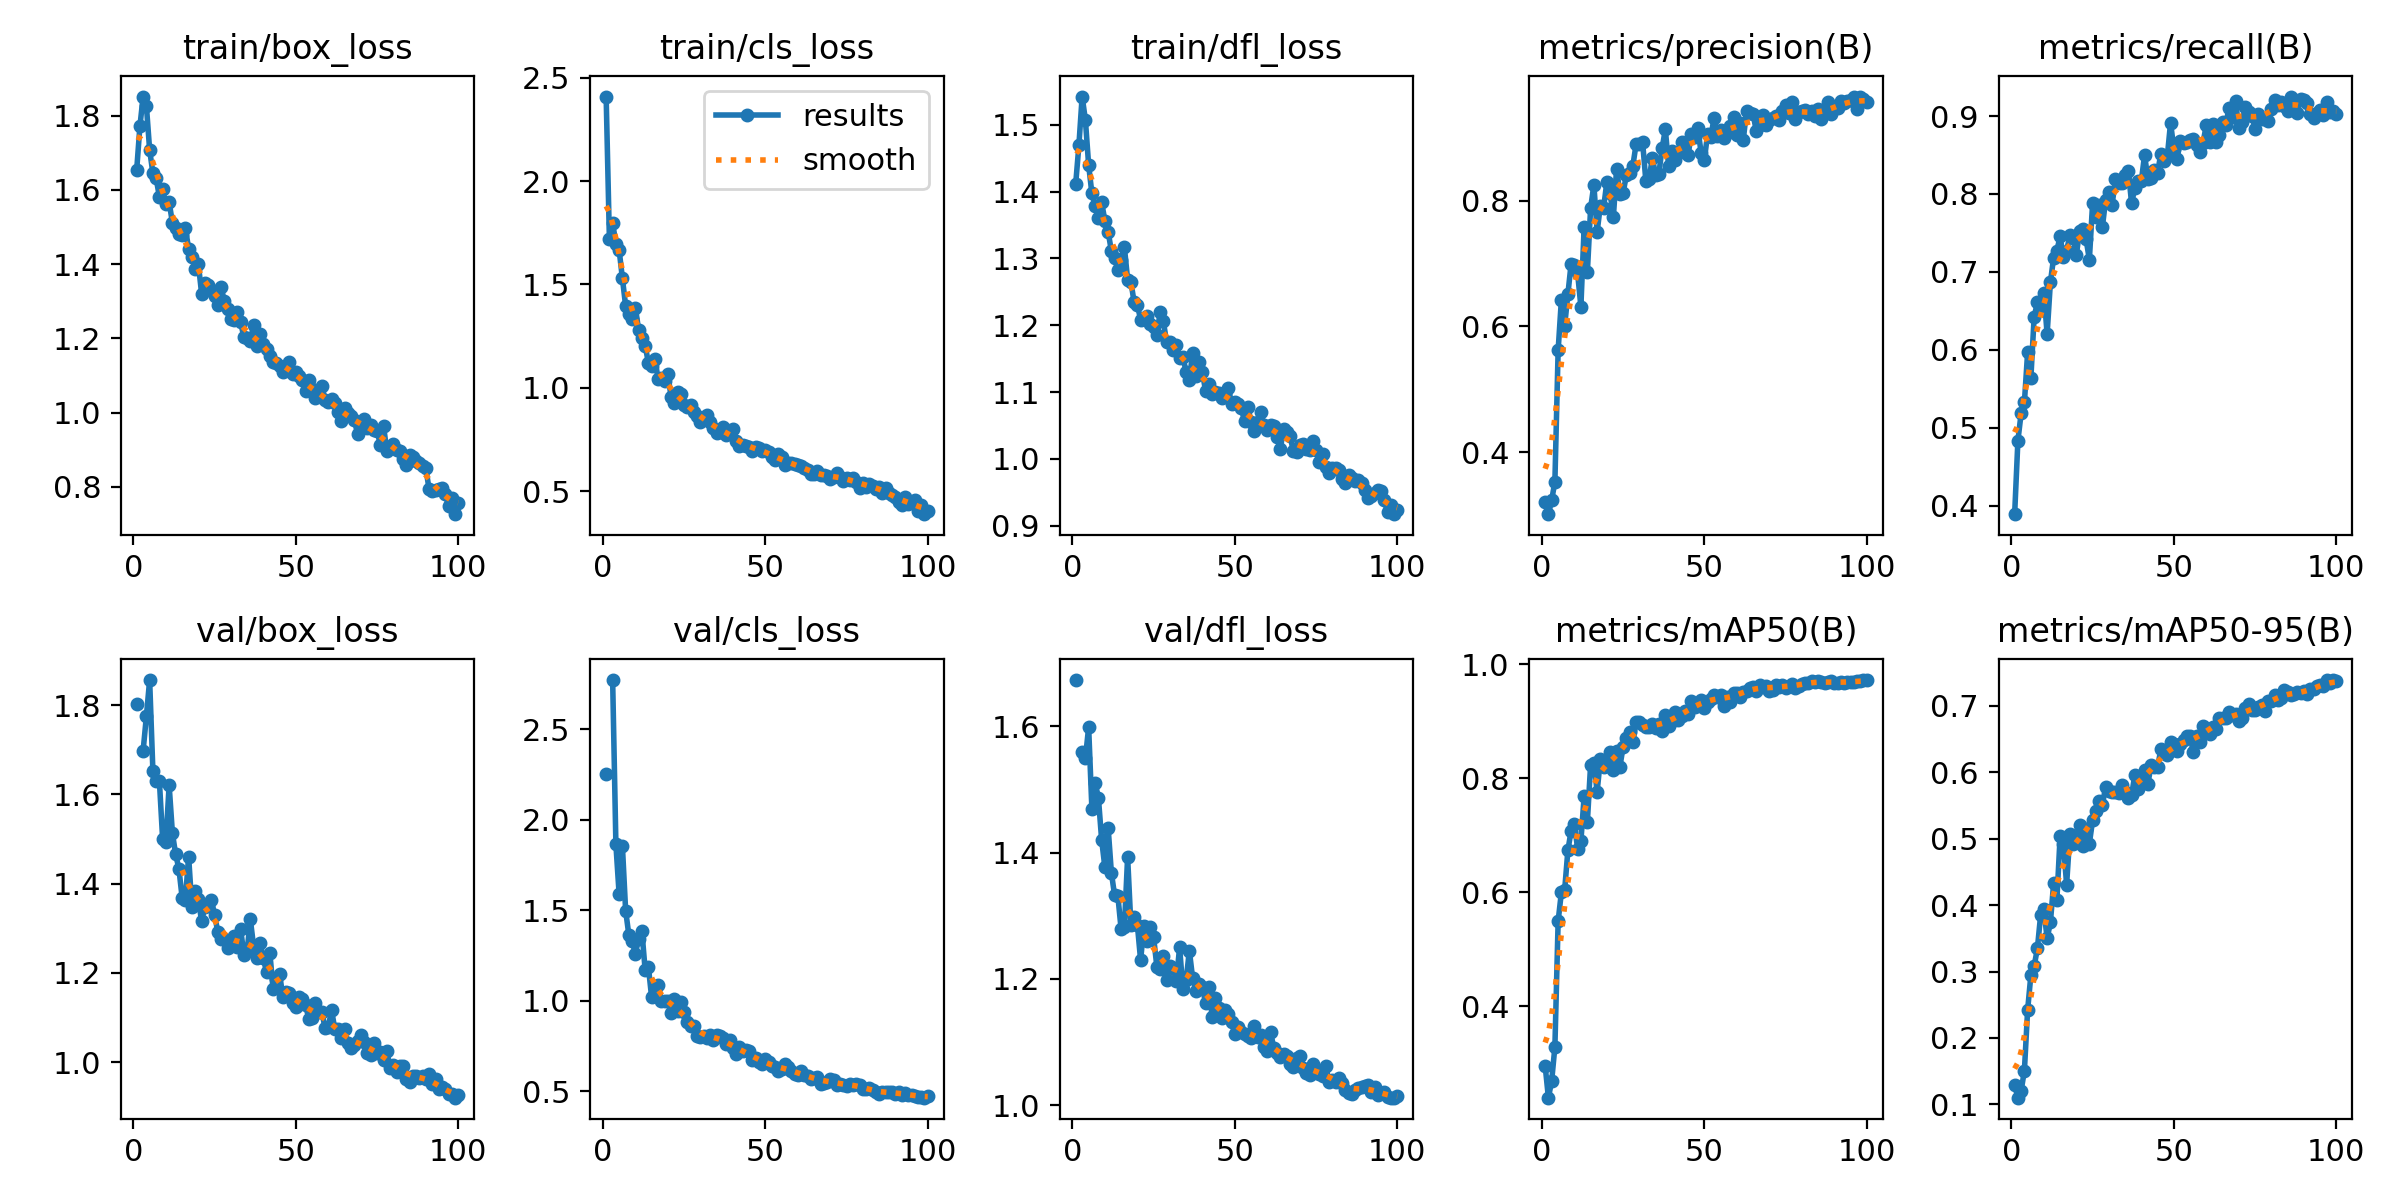

The data file committed next to this chart (first rows):
epoch, time, train/box_loss, train/cls_loss, train/dfl_loss, metrics/precision(B), metrics/recall(B), metrics/mAP50(B), metrics/mAP50-95(B), val/box_loss, val/cls_loss, val/dfl_loss, lr/pg0, lr/pg1, lr/pg2
1, 25.58, 1.652, 2.409, 1.411, 0.321, 0.3889, 0.2955, 0.1286, 1.802, 2.254, 1.673, 0.0006631, 0.0006631, 0.0006631
2, 40.4, 1.771, 1.721, 1.469, 0.3013, 0.4832, 0.2394, 0.11, nan, nan, nan, 0.001317, 0.001317, 0.001317
3, 54.58, 1.851, 1.798, 1.542, 0.3231, 0.5185, 0.2683, 0.1206, 1.698, 2.771, 1.559, 0.001957, 0.001957, 0.001957
4, 67.64, 1.826, 1.696, 1.507, 0.3532, 0.5323, 0.3287, 0.1507, 1.775, 1.863, 1.549, 0.001941, 0.001941, 0.001941
5, 80.8, 1.707, 1.666, 1.44, 0.562, 0.5968, 0.5493, 0.2422, 1.856, 1.587, 1.599, 0.001921, 0.001921, 0.001921
6, 94.15, 1.645, 1.53, 1.397, 0.6425, 0.5642, 0.5999, 0.2949, 1.652, 1.855, 1.469, 0.001901, 0.001901, 0.001901
7, 107.9, 1.631, 1.395, 1.378, 0.6006, 0.6421, 0.6035, 0.3081, 1.63, 1.497, 1.51, 0.001881, 0.001881, 0.001881
8, 121.3, 1.581, 1.354, 1.36, 0.6511, 0.6607, 0.6734, 0.3347, 1.63, 1.361, 1.487, 0.001861, 0.001861, 0.001861
9, 134.6, 1.601, 1.334, 1.385, 0.6999, 0.654, 0.708, 0.385, 1.5, 1.328, 1.42, 0.001842, 0.001842, 0.001842
10, 147.8, 1.56, 1.388, 1.356, 0.6984, 0.673, 0.7188, 0.3937, 1.494, 1.26, 1.377, 0.001822, 0.001822, 0.001822
11, 161.1, 1.567, 1.28, 1.34, 0.6843, 0.6202, 0.6766, 0.3498, 1.62, 1.34, 1.439, 0.001802, 0.001802, 0.001802
12, 174.2, 1.511, 1.24, 1.311, 0.6315, 0.6864, 0.6894, 0.3738, 1.514, 1.385, 1.368, 0.001782, 0.001782, 0.001782
13, 187.6, 1.496, 1.204, 1.301, 0.7573, 0.7184, 0.7681, 0.4328, 1.465, 1.171, 1.332, 0.001762, 0.001762, 0.001762
14, 200.8, 1.482, 1.122, 1.282, 0.6866, 0.7274, 0.7236, 0.4079, 1.434, 1.188, 1.331, 0.001743, 0.001743, 0.001743
15, 213.9, 1.478, 1.105, 1.298, 0.7882, 0.7454, 0.8239, 0.5039, 1.369, 1.018, 1.279, 0.001723, 0.001723, 0.001723
16, 227, 1.496, 1.14, 1.317, 0.8251, 0.7191, 0.8269, 0.4927, 1.364, 1.027, 1.281, 0.001703, 0.001703, 0.001703
17, 240.2, 1.442, 1.043, 1.268, 0.7504, 0.7274, 0.7764, 0.431, 1.46, 1.089, 1.393, 0.001683, 0.001683, 0.001683
18, 253.8, 1.419, 1.049, 1.265, 0.792, 0.7468, 0.8328, 0.5072, 1.348, 0.9996, 1.285, 0.001663, 0.001663, 0.001663
19, 266.9, 1.387, 1.032, 1.235, 0.7885, 0.7429, 0.8198, 0.4913, 1.383, 0.9955, 1.298, 0.001644, 0.001644, 0.001644
20, 280.2, 1.4, 1.064, 1.231, 0.8301, 0.7222, 0.8226, 0.4952, 1.364, 0.9964, 1.286, 0.001624, 0.001624, 0.001624
21, 293.3, 1.32, 0.9549, 1.208, 0.8118, 0.7524, 0.8461, 0.5205, 1.315, 0.9333, 1.23, 0.001604, 0.001604, 0.001604
22, 306.4, 1.349, 0.9281, 1.211, 0.7741, 0.7545, 0.8147, 0.4883, 1.348, 1.009, 1.284, 0.001584, 0.001584, 0.001584
23, 319.6, 1.344, 0.9789, 1.214, 0.8508, 0.7416, 0.8472, 0.5152, 1.354, 0.9413, 1.26, 0.001564, 0.001564, 0.001564
24, 332.5, 1.329, 0.9675, 1.202, 0.8112, 0.7158, 0.8196, 0.4927, 1.364, 0.9903, 1.283, 0.001545, 0.001545, 0.001545
25, 345.4, 1.315, 0.9174, 1.197, 0.8124, 0.7881, 0.8551, 0.5278, 1.33, 0.9348, 1.266, 0.001525, 0.001525, 0.001525
26, 358.6, 1.289, 0.9057, 1.185, 0.8404, 0.77, 0.8706, 0.5419, 1.291, 0.88, 1.219, 0.001505, 0.001505, 0.001505
27, 371.8, 1.338, 0.915, 1.219, 0.8445, 0.7856, 0.8811, 0.5563, 1.276, 0.8589, 1.215, 0.001485, 0.001485, 0.001485
28, 384.8, 1.3, 0.8805, 1.206, 0.8555, 0.7574, 0.863, 0.5508, 1.276, 0.8624, 1.237, 0.001465, 0.001465, 0.001465
29, 397.8, 1.28, 0.862, 1.175, 0.8897, 0.7922, 0.8982, 0.578, 1.256, 0.8025, 1.199, 0.001446, 0.001446, 0.001446
30, 410.8, 1.252, 0.8348, 1.175, 0.8899, 0.8023, 0.8985, 0.5715, 1.271, 0.801, 1.22, 0.001426, 0.001426, 0.001426
31, 423.6, 1.25, 0.8574, 1.164, 0.8929, 0.7855, 0.8941, 0.5703, 1.282, 0.8064, 1.217, 0.001406, 0.001406, 0.001406
32, 436.5, 1.272, 0.868, 1.171, 0.8315, 0.8191, 0.8901, 0.5702, 1.257, 0.792, 1.197, 0.001386, 0.001386, 0.001386
33, 449.6, 1.244, 0.8338, 1.15, 0.8339, 0.8139, 0.8891, 0.5687, 1.299, 0.8115, 1.25, 0.001366, 0.001366, 0.001366
34, 462.7, 1.203, 0.8042, 1.153, 0.8681, 0.8139, 0.8949, 0.5803, 1.241, 0.7852, 1.185, 0.001347, 0.001347, 0.001347
35, 476.5, 1.201, 0.7827, 1.13, 0.8405, 0.8237, 0.8882, 0.57, 1.249, 0.8078, 1.197, 0.001327, 0.001327, 0.001327
36, 490.6, 1.194, 0.7842, 1.118, 0.8426, 0.8295, 0.8959, 0.561, 1.32, 0.8026, 1.245, 0.001307, 0.001307, 0.001307
37, 504.2, 1.236, 0.808, 1.158, 0.8833, 0.7881, 0.8831, 0.5654, 1.259, 0.7955, 1.201, 0.001287, 0.001287, 0.001287
38, 517.5, 1.18, 0.7728, 1.124, 0.9132, 0.8075, 0.9108, 0.5965, 1.233, 0.7585, 1.181, 0.001267, 0.001267, 0.001267
39, 531.1, 1.212, 0.7876, 1.146, 0.8554, 0.8165, 0.8907, 0.5747, 1.267, 0.7842, 1.191, 0.001248, 0.001248, 0.001248
40, 545.4, 1.186, 0.8, 1.13, 0.8795, 0.8165, 0.9004, 0.5898, 1.232, 0.7381, 1.187, 0.001228, 0.001228, 0.001228
41, 559.3, 1.172, 0.7446, 1.101, 0.8649, 0.8501, 0.9157, 0.603, 1.202, 0.7033, 1.161, 0.001208, 0.001208, 0.001208
42, 573.1, 1.153, 0.7186, 1.112, 0.8765, 0.8191, 0.9012, 0.5823, 1.245, 0.7467, 1.188, 0.001188, 0.001188, 0.001188
43, 587.3, 1.137, 0.7222, 1.098, 0.8925, 0.8204, 0.9089, 0.6104, 1.163, 0.7205, 1.14, 0.001168, 0.001168, 0.001168
44, 601.1, 1.133, 0.7195, 1.099, 0.8918, 0.8305, 0.9175, 0.6082, 1.187, 0.7291, 1.169, 0.001149, 0.001149, 0.001149
45, 614.8, 1.126, 0.7148, 1.098, 0.872, 0.8274, 0.9125, 0.6076, 1.198, 0.7228, 1.154, 0.001129, 0.001129, 0.001129
46, 628.6, 1.11, 0.6918, 1.091, 0.9066, 0.8514, 0.935, 0.6345, 1.146, 0.672, 1.139, 0.001109, 0.001109, 0.001109
47, 641.6, 1.126, 0.7142, 1.098, 0.9018, 0.8424, 0.9257, 0.6295, 1.158, 0.6826, 1.151, 0.001089, 0.001089, 0.001089
48, 654.5, 1.136, 0.7097, 1.107, 0.915, 0.8483, 0.9312, 0.6266, 1.155, 0.6627, 1.145, 0.001069, 0.001069, 0.001069
49, 667.4, 1.104, 0.6943, 1.082, 0.8765, 0.8915, 0.937, 0.645, 1.132, 0.6494, 1.131, 0.00105, 0.00105, 0.00105
50, 680.6, 1.108, 0.6987, 1.085, 0.8648, 0.8579, 0.9239, 0.6423, 1.124, 0.6786, 1.112, 0.00103, 0.00103, 0.00103
51, 693.8, 1.098, 0.689, 1.081, 0.9056, 0.845, 0.9343, 0.6328, 1.147, 0.6596, 1.124, 0.00101, 0.00101, 0.00101
52, 707, 1.089, 0.663, 1.076, 0.9006, 0.8682, 0.9394, 0.6423, 1.141, 0.6384, 1.116, 0.0009902, 0.0009902, 0.0009902
53, 720, 1.057, 0.6483, 1.056, 0.932, 0.8656, 0.9457, 0.6486, 1.128, 0.6347, 1.113, 0.0009704, 0.0009704, 0.0009704
54, 732.9, 1.088, 0.6773, 1.078, 0.903, 0.8661, 0.9432, 0.6544, 1.097, 0.6101, 1.11, 0.0009506, 0.0009506, 0.0009506
55, 745.7, 1.063, 0.6662, 1.055, 0.9131, 0.8687, 0.9462, 0.6543, 1.098, 0.6203, 1.107, 0.0009308, 0.0009308, 0.0009308
56, 758.7, 1.039, 0.6249, 1.042, 0.8999, 0.8708, 0.9264, 0.6302, 1.134, 0.6491, 1.126, 0.000911, 0.000911, 0.000911
57, 771.4, 1.048, 0.637, 1.054, 0.908, 0.863, 0.9431, 0.6539, 1.113, 0.6343, 1.108, 0.0008912, 0.0008912, 0.0008912
58, 784.3, 1.073, 0.6352, 1.07, 0.918, 0.8535, 0.9338, 0.6462, 1.112, 0.6141, 1.111, 0.0008714, 0.0008714, 0.0008714
59, 797.4, 1.034, 0.6296, 1.05, 0.9332, 0.8656, 0.949, 0.6697, 1.077, 0.5959, 1.093, 0.0008516, 0.0008516, 0.0008516
60, 810.4, 1.028, 0.6273, 1.043, 0.9041, 0.8889, 0.9498, 0.6668, 1.079, 0.5867, 1.086, 0.0008318, 0.0008318, 0.0008318
... 40 more rows
